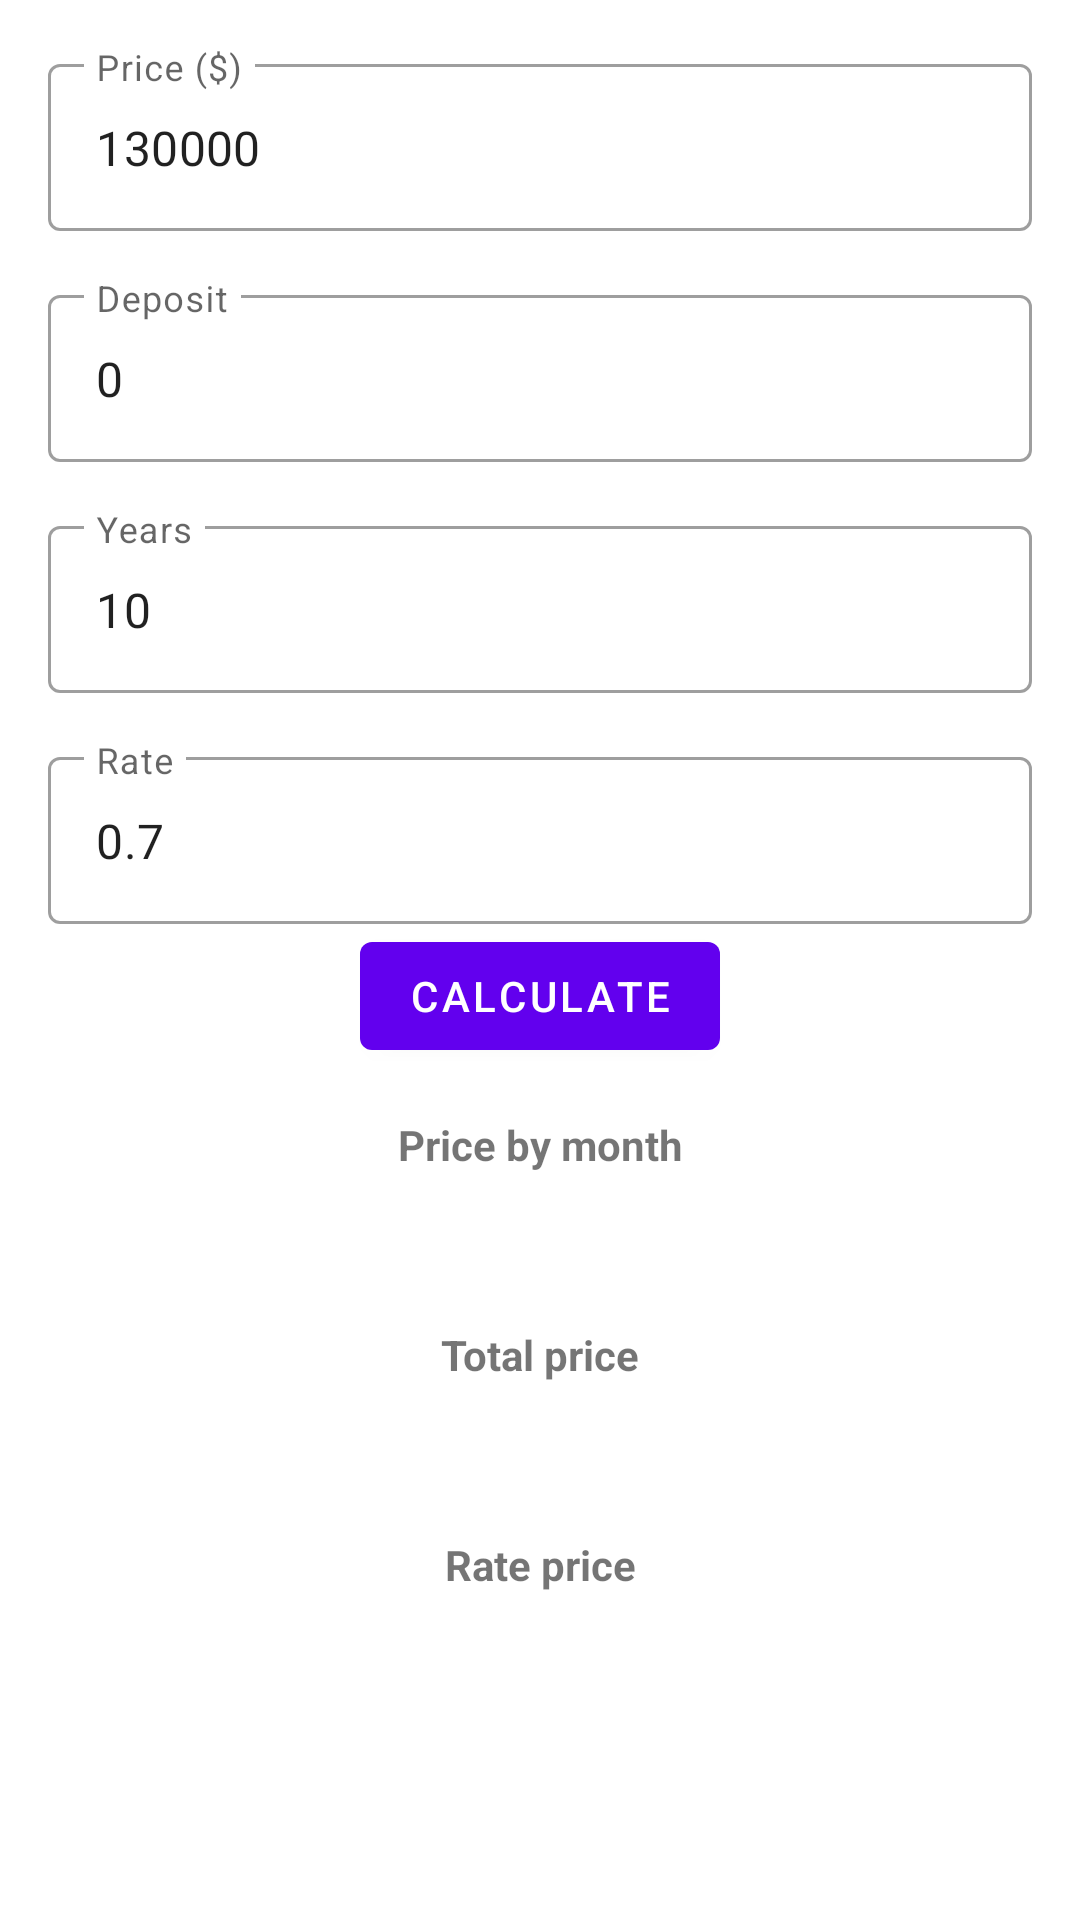

Android layout source for this screen:
<!-- AndroidManifest.xml: application theme Theme.RealEstateManager -->
<!-- res/layout/fragment_simulator.xml -->
<?xml version="1.0" encoding="utf-8"?>
<ScrollView
    xmlns:android="http://schemas.android.com/apk/res/android"
    xmlns:app="http://schemas.android.com/apk/res-auto"
    xmlns:tools="http://schemas.android.com/tools"
    android:layout_width="match_parent"
    android:layout_height="match_parent">
    <LinearLayout
        android:layout_width="match_parent"
        android:layout_height="wrap_content"
        android:orientation="vertical"
        tools:context=".ui.simulator.SimulatorFragment">

        <com.google.android.material.textfield.TextInputLayout
            android:id="@+id/amount"
            android:layout_width="match_parent"
            android:layout_height="wrap_content"
            android:layout_marginStart="16dp"
            android:layout_marginTop="16dp"
            android:layout_marginEnd="16dp"
            style="@style/Widget.MaterialComponents.TextInputLayout.OutlinedBox"
            android:hint="@string/price">

            <com.google.android.material.textfield.TextInputEditText
                android:id="@+id/amount_edit"
                android:layout_width="match_parent"
                android:layout_height="wrap_content"
                android:inputType="number"
                android:text="130000"
                />

        </com.google.android.material.textfield.TextInputLayout>

        <com.google.android.material.textfield.TextInputLayout
            android:id="@+id/deposit"
            android:layout_width="match_parent"
            android:layout_height="wrap_content"
            android:layout_marginStart="16dp"
            android:layout_marginTop="16dp"
            android:layout_marginEnd="16dp"
            style="@style/Widget.MaterialComponents.TextInputLayout.OutlinedBox"
            android:hint="@string/deposit">

            <com.google.android.material.textfield.TextInputEditText
                android:id="@+id/deposit_edit"
                android:layout_width="match_parent"
                android:layout_height="wrap_content"
                android:inputType="number"
                android:text="0"
                />

        </com.google.android.material.textfield.TextInputLayout>

        <com.google.android.material.textfield.TextInputLayout
            android:id="@+id/years"
            android:layout_width="match_parent"
            android:layout_height="wrap_content"
            android:layout_marginStart="16dp"
            android:layout_marginTop="16dp"
            android:layout_marginEnd="16dp"
            style="@style/Widget.MaterialComponents.TextInputLayout.OutlinedBox"
            android:hint="@string/years">

            <com.google.android.material.textfield.TextInputEditText
                android:id="@+id/years_edit"
                android:layout_width="match_parent"
                android:layout_height="wrap_content"
                android:text="10"
                android:inputType="number"
                />

        </com.google.android.material.textfield.TextInputLayout>

        <com.google.android.material.textfield.TextInputLayout
            android:id="@+id/rate"
            android:layout_width="match_parent"
            android:layout_height="wrap_content"
            android:layout_marginStart="16dp"
            android:layout_marginTop="16dp"
            android:layout_marginEnd="16dp"
            style="@style/Widget.MaterialComponents.TextInputLayout.OutlinedBox"
            android:hint="@string/rate">

            <com.google.android.material.textfield.TextInputEditText
                android:id="@+id/rate_edit"
                android:layout_width="match_parent"
                android:layout_height="wrap_content"
                android:inputType="number"
                android:text="0.7"
                />

        </com.google.android.material.textfield.TextInputLayout>

        <com.google.android.material.button.MaterialButton
            android:id="@+id/calculate"
            android:layout_width="wrap_content"
            android:layout_height="wrap_content"
            android:layout_gravity="center"
            android:text="@string/calculate"/>

        <TextView
            android:layout_width="match_parent"
            android:layout_height="wrap_content"
            android:layout_marginStart="16dp"
            android:layout_marginTop="16dp"
            android:layout_marginEnd="16dp"
            android:textAlignment="center"
            android:textStyle="bold"
            android:text="@string/valByMonth"/>
        <TextView
            android:id="@+id/month_price"
            android:layout_width="match_parent"
            android:layout_height="wrap_content"
            android:layout_marginStart="16dp"
            android:layout_marginTop="16dp"
            android:layout_marginEnd="16dp"
            android:textAlignment="center" />
        <TextView
            android:layout_width="match_parent"
            android:layout_height="wrap_content"
            android:layout_marginStart="16dp"
            android:layout_marginTop="16dp"
            android:layout_marginEnd="16dp"
            android:text="@string/totalPrice"
            android:textAlignment="center"
            android:textStyle="bold" />
        <TextView
            android:id="@+id/total_price"
            android:layout_width="match_parent"
            android:layout_height="wrap_content"
            android:layout_marginStart="16dp"
            android:layout_marginTop="16dp"
            android:layout_marginEnd="16dp"
            android:textAlignment="center" />
        <TextView
            android:layout_width="match_parent"
            android:layout_height="wrap_content"
            android:layout_marginStart="16dp"
            android:layout_marginTop="16dp"
            android:layout_marginEnd="16dp"
            android:text="@string/ratePrice"
            android:textAlignment="center"
            android:textStyle="bold" />
        <TextView
            android:id="@+id/rate_price"
            android:layout_width="match_parent"
            android:layout_height="wrap_content"
            android:layout_marginStart="16dp"
            android:layout_marginTop="16dp"
            android:layout_marginEnd="16dp"
            android:textAlignment="center" />

    </LinearLayout>

</ScrollView>
<!-- resources referenced by this layout -->
<resources>
  <string name="calculate">Calculate</string>
  <string name="deposit">Deposit</string>
  <string name="price">Price ($)</string>
  <string name="rate">Rate</string>
  <string name="ratePrice">Rate price</string>
  <string name="totalPrice">Total price</string>
  <string name="valByMonth">Price by month</string>
  <string name="years">Years</string>
  <style name="Theme.RealEstateManager" parent="Theme.MaterialComponents.DayNight.DarkActionBar">
          
          <item name="colorPrimary">@color/purple_500</item>
          <item name="colorPrimaryVariant">@color/purple_700</item>
          <item name="colorOnPrimary">@color/white</item>
          
          <item name="colorSecondary">@color/teal_200</item>
          <item name="colorSecondaryVariant">@color/teal_700</item>
          <item name="colorOnSecondary">@color/black</item>
          
          <item name="android:statusBarColor" tools:targetApi="l">?attr/colorPrimaryVariant</item>
          
      </style>
  <!-- not gathered from this repository: default colours our renderer supplied (Android Studio template values) -->
  <color name="purple_500">#FF6200EE</color>
  <color name="purple_700">#FF3700B3</color>
  <color name="teal_200">#FF03DAC5</color>
  <color name="teal_700">#FF018786</color>
  <color name="black">#FF000000</color>
  <color name="white">#FFFFFFFF</color>
</resources>
